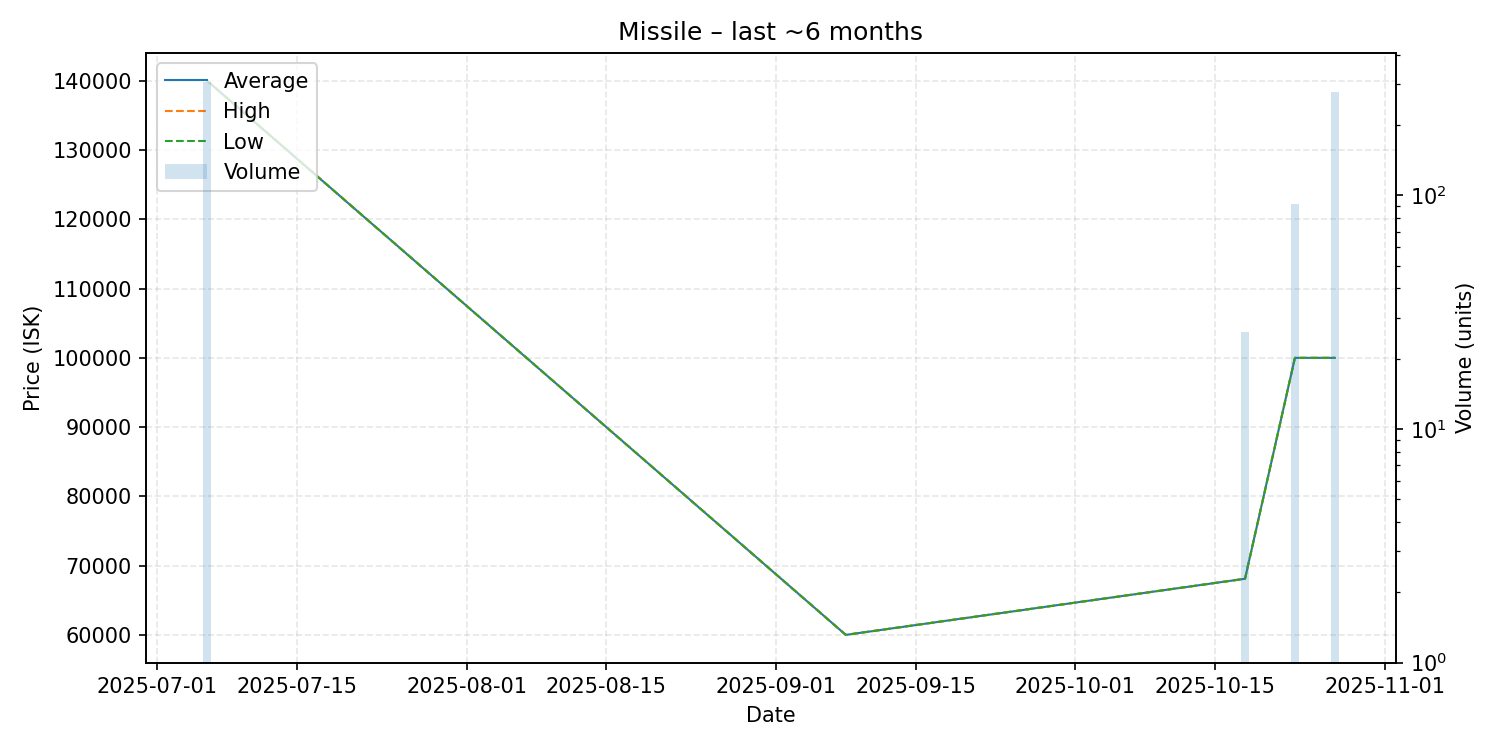

Data behind this chart, as committed beside it:
date, average, highest, lowest, order_count, volume
2025-07-06, 140000, 140000, 140000, 3, 306
2025-09-08, 60000, 60000, 60000, 1, 1
2025-10-18, 68100, 68100, 68100, 1, 26
2025-10-23, 99990, 99990, 99990, 1, 92
2025-10-27, 99990, 99990, 99990, 4, 278
